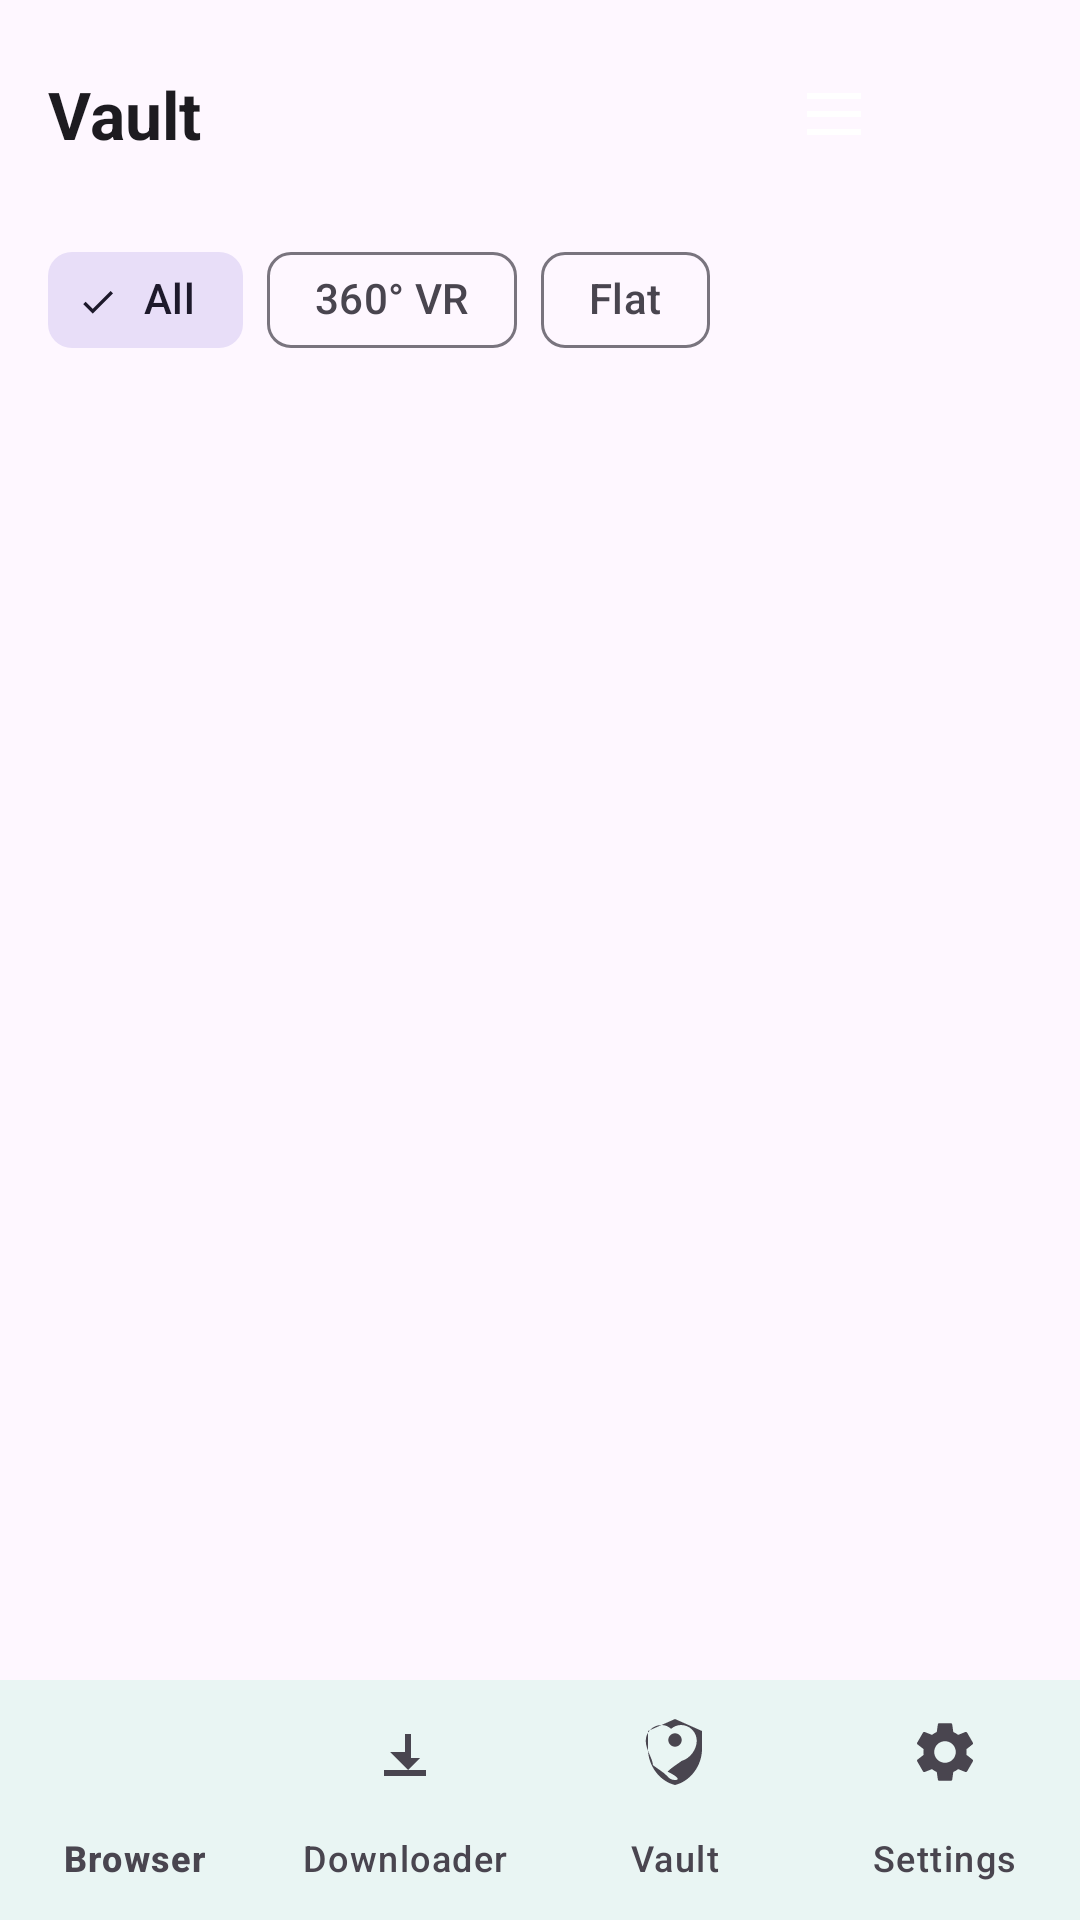

Reconstruct the res/layout file that produces this screen, plus the resources it refers to.
<!-- AndroidManifest.xml: activity theme Theme.VrVideo.NoActionBar -->
<!-- res/layout/activity_vault.xml -->
<?xml version="1.0" encoding="utf-8"?>
<LinearLayout xmlns:android="http://schemas.android.com/apk/res/android"
    xmlns:app="http://schemas.android.com/apk/res-auto"
    android:layout_width="match_parent"
    android:layout_height="match_parent"
    android:orientation="vertical"
    android:background="?attr/colorSurface">

    <LinearLayout
        android:layout_width="match_parent"
        android:layout_height="0dp"
        android:layout_weight="1"
        android:orientation="vertical"
        android:background="?attr/colorSurface"
        android:fitsSystemWindows="true">

        
        <LinearLayout
            android:layout_width="match_parent"
            android:layout_height="wrap_content"
            android:orientation="horizontal"
            android:gravity="center_vertical"
            android:padding="16dp">

            <TextView
                android:layout_width="0dp"
                android:layout_height="wrap_content"
                android:layout_weight="1"
                android:text="@string/nav_vault"
                android:textColor="?attr/colorOnSurface"
                android:textSize="22sp"
                android:textStyle="bold" />

            <ImageButton
                android:id="@+id/btnViewMode"
                android:layout_width="44dp"
                android:layout_height="44dp"
                android:background="?attr/selectableItemBackgroundBorderless"
                android:src="@drawable/ic_list"
                android:contentDescription="@string/vault_toggle_view"
                android:padding="10dp" />

            <ImageButton
                android:id="@+id/btnSort"
                android:layout_width="44dp"
                android:layout_height="44dp"
                android:background="?attr/selectableItemBackgroundBorderless"
                android:src="@drawable/ic_sort"
                android:contentDescription="@string/vault_sort"
                android:padding="10dp" />
        </LinearLayout>

        
        <com.google.android.material.chip.ChipGroup
            android:id="@+id/chipFilters"
            android:layout_width="match_parent"
            android:layout_height="wrap_content"
            android:paddingHorizontal="16dp"
            android:paddingBottom="8dp"
            app:singleSelection="true"
            app:selectionRequired="true">

            <com.google.android.material.chip.Chip
                android:id="@+id/chipAll"
                style="@style/Widget.Material3.Chip.Filter"
                android:layout_width="wrap_content"
                android:layout_height="wrap_content"
                android:checked="true"
                android:text="@string/vault_filter_all" />

            <com.google.android.material.chip.Chip
                android:id="@+id/chipVr"
                style="@style/Widget.Material3.Chip.Filter"
                android:layout_width="wrap_content"
                android:layout_height="wrap_content"
                android:text="@string/vault_filter_vr" />

            <com.google.android.material.chip.Chip
                android:id="@+id/chipFlat"
                style="@style/Widget.Material3.Chip.Filter"
                android:layout_width="wrap_content"
                android:layout_height="wrap_content"
                android:text="@string/vault_filter_flat" />
        </com.google.android.material.chip.ChipGroup>

        <FrameLayout
            android:layout_width="match_parent"
            android:layout_height="0dp"
            android:layout_weight="1">

            <androidx.recyclerview.widget.RecyclerView
                android:id="@+id/rvVault"
                android:layout_width="match_parent"
                android:layout_height="match_parent"
                android:paddingHorizontal="12dp"
                android:clipToPadding="false" />

            <LinearLayout
                android:id="@+id/emptyView"
                android:layout_width="wrap_content"
                android:layout_height="wrap_content"
                android:layout_gravity="center"
                android:orientation="vertical"
                android:gravity="center"
                android:visibility="gone">

                <ImageView
                    android:layout_width="72dp"
                    android:layout_height="72dp"
                    android:src="@drawable/ic_vault"
                    android:alpha="0.4"
                    android:contentDescription="@string/nav_vault" />

                <TextView
                    android:layout_width="wrap_content"
                    android:layout_height="wrap_content"
                    android:layout_marginTop="12dp"
                    android:text="@string/vault_empty"
                    android:textColor="?attr/colorOnSurfaceVariant"
                    android:textSize="15sp" />
            </LinearLayout>
        </FrameLayout>

    </LinearLayout>

    
    <com.google.android.material.bottomnavigation.BottomNavigationView
        android:id="@+id/bottomNav"
        android:layout_width="match_parent"
        android:layout_height="wrap_content"
        android:background="?attr/colorSurface"
        app:menu="@menu/bottom_nav_menu"
        app:itemIconTint="?attr/colorOnSurfaceVariant"
        app:itemTextColor="?attr/colorOnSurfaceVariant"
        app:labelVisibilityMode="labeled"
        app:itemRippleColor="@color/md_theme_primary" />

</LinearLayout>
<!-- resources referenced by this layout -->
<resources>
  <color name="md_theme_primary">#00E676</color>
  <!-- drawable ic_list (drawable) -->
  <?xml version="1.0" encoding="utf-8"?>
  <vector xmlns:android="http://schemas.android.com/apk/res/android"
      android:width="24dp"
      android:height="24dp"
      android:viewportWidth="24"
      android:viewportHeight="24">
      <path
          android:fillColor="@android:color/white"
          android:pathData="M3,5h18v2H3zM3,11h18v2H3zM3,17h18v2H3z" />
  </vector>
  <!-- drawable ic_vault (drawable) -->
  <?xml version="1.0" encoding="utf-8"?>
  <vector xmlns:android="http://schemas.android.com/apk/res/android"
      android:width="24dp"
      android:height="24dp"
      android:viewportWidth="24"
      android:viewportHeight="24">
      <path
          android:fillColor="@android:color/white"
          android:pathData="M12,1L3,5v6c0,5.55 3.84,10.74 9,12 5.16,-1.26 9,-6.45 9,-12V5L12,1zM12,21.35c-1.04,0 -2.06,-0.54 -2.64,-1.38 -1.38,-1.38 -3.38,-2.55 -4.72,-3.58C4.62,14.24 2.25,11.29 2.25,8.25 2.25,5.32 4.67,3 7.5,3c1.24,0 2.37,0.5 3.18,1.28C11.62,3.5 12.75,3 14,3c2.83,0 5.25,2.32 5.25,5.25 0,3.04 -2.37,5.99 -5.01,6.7 -1.34,1.03 -3.34,2.2 -4.72,3.58C14.06,20.81 13.04,21.35 12,21.35zM12,5.75a2.25,2.25 0 1,1 0,4.5 2.25,2.25 0 0,1 0,-4.5z"/>
  </vector>
  <string name="nav_vault">Vault</string>
  <string name="vault_empty">No downloaded videos yet</string>
  <string name="vault_filter_all">All</string>
  <string name="vault_filter_flat">Flat</string>
  <string name="vault_filter_vr">360° VR</string>
  <string name="vault_sort">Sort</string>
  <string name="vault_toggle_view">Toggle grid/list view</string>
  <style name="Theme.VrVideo.NoActionBar" parent="Theme.VrVideo">
          <item name="windowActionBar">false</item>
          <item name="windowNoTitle">true</item>
          <item name="android:windowFullscreen">true</item>
      </style>
  <style name="Theme.VrVideo" parent="Theme.Material3.DayNight.NoActionBar">
          <item name="colorPrimary">@color/md_theme_primary</item>
          <item name="colorOnPrimary">@color/md_theme_onPrimary</item>
          <item name="colorSecondary">@color/md_theme_secondary</item>
          <item name="android:windowBackground">@color/md_theme_background</item>
          <item name="android:statusBarColor">?attr/colorPrimary</item>
          <item name="android:navigationBarColor">?attr/colorSurface</item>
          <item name="android:textColorPrimary">?attr/colorOnBackground</item>
          <item name="android:textColorSecondary">?attr/colorOnSurfaceVariant</item>
          <item name="android:forceDarkAllowed">true</item>
      </style>
  <color name="md_theme_onPrimary">#000000</color>
  <color name="md_theme_secondary">#03DAC6</color>
  <color name="md_theme_background">#121212</color>
</resources>
